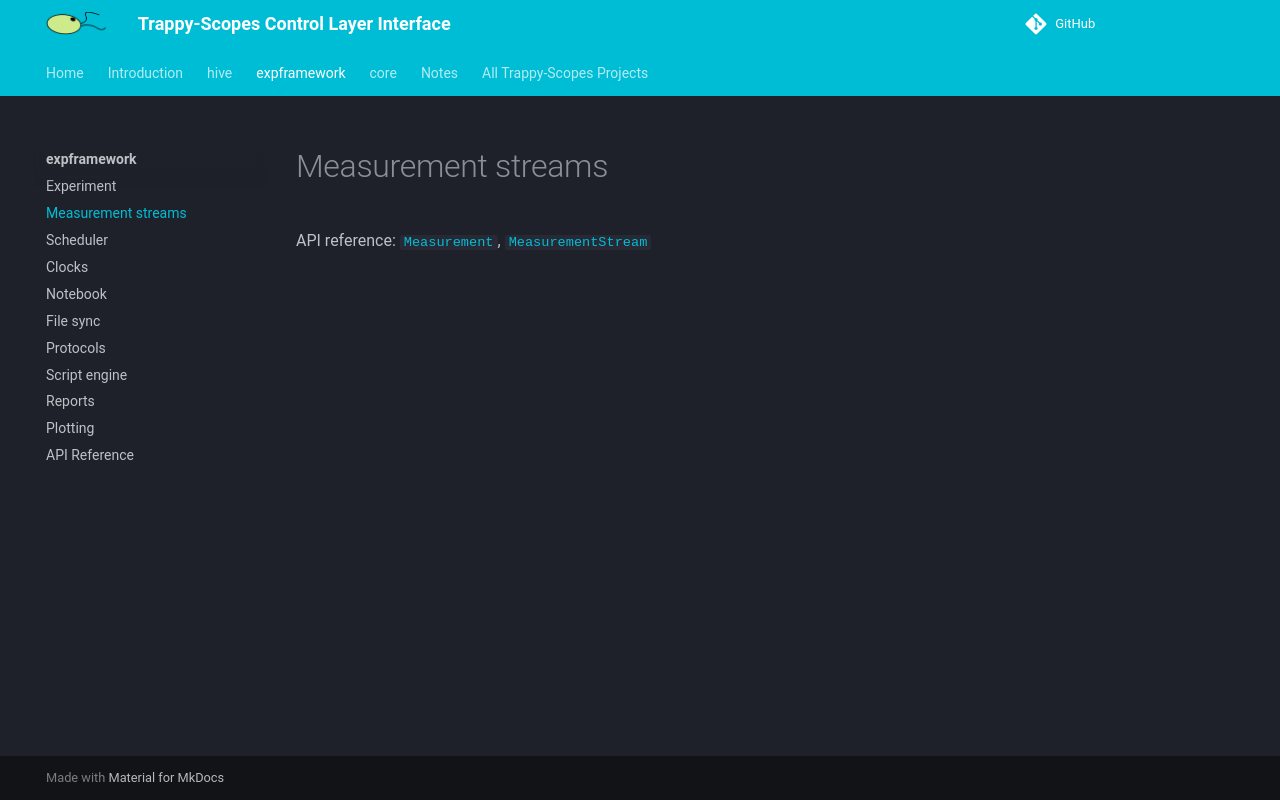

repository: Trappy-Scopes/trappyscopes · page: expframework/measurement/index.html · generator: mkdocs

# Measurement streams

API reference: [`Measurement`](api.md#expframework.measurement.Measurement), [`MeasurementStream`](api.md#expframework.measurement.MeasurementStream)

<!-- Notes go here. -->
